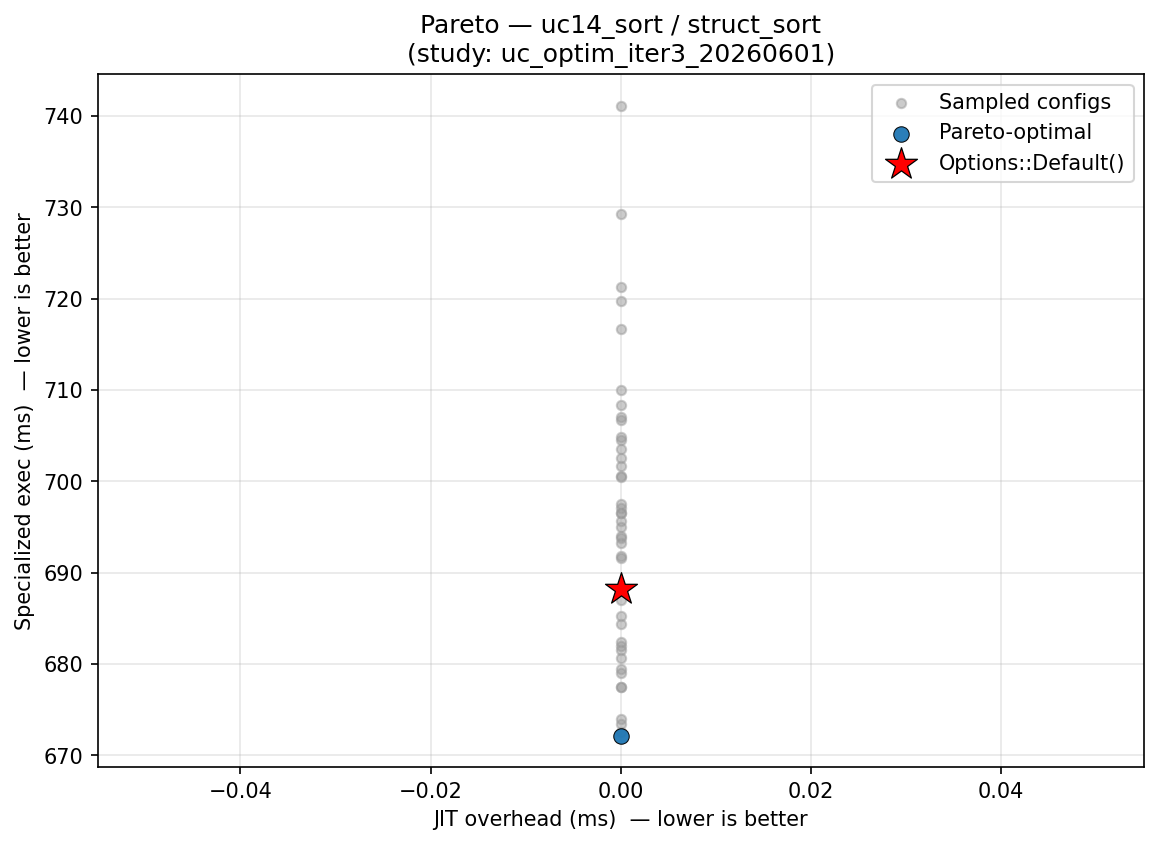

Data behind this chart, as committed beside it:
config_label, fixpoint_max, unroll_max, large_module_max, early_prune, o3_final, group, kernel, kv_a, jit_overhead_ms, specialized_exec_ms, is_pareto_optimal, is_default
trial_19, 26, 8, 99142, 1, 1, uc14_sort, struct_sort, , 0.000000, 673.5, False, False
trial_12, 22, 11, 1, 1, 1, uc14_sort, struct_sort, , 0.000000, 687.1, False, False
trial_25, 27, 13, 4, 1, 1, uc14_sort, struct_sort, , 0.000000, 710, False, False
trial_27, 16, 44, 3, 1, 1, uc14_sort, struct_sort, , 0.000000, 685.3, False, False
trial_38, 14, 40, 0, 1, 1, uc14_sort, struct_sort, , 0.000000, 694, False, False
trial_10, 30, 1, 1, 1, 1, uc14_sort, struct_sort, , 0.000000, 719.7, False, False
trial_21, 25, 8, 1, 1, 1, uc14_sort, struct_sort, , 0.000000, 695.7, False, False
trial_45, 15, 43, 0, 1, 1, uc14_sort, struct_sort, , 0.000000, 688.2, False, False
trial_13, 22, 17, 1, 1, 1, uc14_sort, struct_sort, , 0.000000, 693.8, False, False
trial_15, 24, 40, 50, 1, 1, uc14_sort, struct_sort, , 0.000000, 708.4, False, False
trial_18, 20, 49, 4, 1, 0, uc14_sort, struct_sort, , 0.000000, 716.7, False, False
trial_9, 12, 421, 0, 0, 0, uc14_sort, struct_sort, , 0.000000, 700.5, False, False
trial_14, 23, 9, 25, 1, 1, uc14_sort, struct_sort, , 0.000000, 704.5, False, False
trial_29, 16, 74, 0, 1, 1, uc14_sort, struct_sort, , 0.000000, 677.5, False, False
trial_32, 16, 64, 0, 1, 1, uc14_sort, struct_sort, , 0.000000, 701.7, False, False
trial_36, 10, 244, 0, 1, 1, uc14_sort, struct_sort, , 0.000000, 693.3, False, False
trial_49, 18, 33, 0, 1, 1, uc14_sort, struct_sort, , 0.000000, 697.1, False, False
trial_17, 24, 1, 276, 1, 1, uc14_sort, struct_sort, , 0.000000, 721.3, False, False
trial_24, 15, 3, 69, 1, 1, uc14_sort, struct_sort, , 0.000000, 706.8, False, False
trial_42, 18, 61, 0, 1, 1, uc14_sort, struct_sort, , 0.000000, 672.2, True, False
trial_43, 15, 21, 0, 1, 1, uc14_sort, struct_sort, , 0.000000, 680.7, False, False
trial_48, 13, 21, 0, 1, 1, uc14_sort, struct_sort, , 0.000000, 679, False, False
trial_4, 9, 156, 0, 0, 0, uc14_sort, struct_sort, , 0.000000, 696.5, False, False
trial_5, 2, 143, 6131, 1, 1, uc14_sort, struct_sort, , 0.000000, 704.8, False, False
trial_7, 28, 3, 8, 1, 1, uc14_sort, struct_sort, , 0.000000, 684.4, False, False
trial_20, 21, 2, 44, 1, 1, uc14_sort, struct_sort, , 0.000000, 741.1, False, False
trial_33, 12, 266, 0, 1, 1, uc14_sort, struct_sort, , 0.000000, 679.4, False, False
trial_28, 16, 62, 3, 1, 1, uc14_sort, struct_sort, , 0.000000, 682, False, False
trial_31, 16, 71, 0, 1, 1, uc14_sort, struct_sort, , 0.000000, 697.5, False, False
trial_35, 7, 30, 0, 0, 0, uc14_sort, struct_sort, , 0.000000, 696.5, False, False
trial_1, 8, 2, 302, 0, 0, uc14_sort, struct_sort, , 0.000000, 691.6, False, False
trial_3, 17, 22, 6426, 0, 1, uc14_sort, struct_sort, , 0.000000, 702.5, False, False
trial_6, 11, 5, 0, 0, 1, uc14_sort, struct_sort, , 0.000000, 729.2, False, False
trial_16, 18, 6, 18, 1, 1, uc14_sort, struct_sort, , 0.000000, 700.6, False, False
trial_41, 17, 97, 0, 1, 1, uc14_sort, struct_sort, , 0.000000, 695, False, False
trial_44, 13, 27, 0, 1, 1, uc14_sort, struct_sort, , 0.000000, 677.4, False, False
trial_11, 22, 5, 1, 1, 1, uc14_sort, struct_sort, , 0.000000, 682.4, False, False
trial_22, 19, 12, 4, 1, 1, uc14_sort, struct_sort, , 0.000000, 703.6, False, False
trial_30, 14, 72, 0, 1, 1, uc14_sort, struct_sort, , 0.000000, 688.3, False, True
trial_34, 17, 87, 0, 1, 1, uc14_sort, struct_sort, , 0.000000, 672.6, False, False
trial_46, 9, 17, 0, 0, 1, uc14_sort, struct_sort, , 0.000000, 674, False, False
trial_23, 19, 27, 5, 1, 1, uc14_sort, struct_sort, , 0.000000, 707, False, False
trial_39, 16, 240, 0, 1, 0, uc14_sort, struct_sort, , 0.000000, 681.6, False, False
trial_26, 23, 4, 13, 1, 0, uc14_sort, struct_sort, , 0.000000, 691.8, False, False
